3-way image classification set "split" from GitHub (sirius-code7/atelier_prepa_donnees_image); label vocabulary: glass, metal, trash.

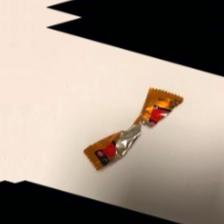
Label: trash

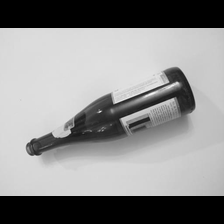
Label: glass

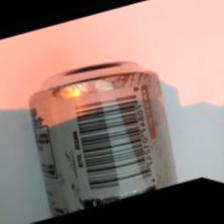
Label: metal

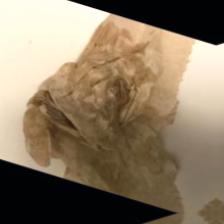
Label: trash

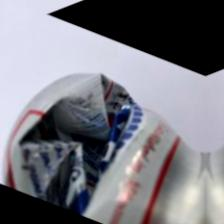
Label: metal

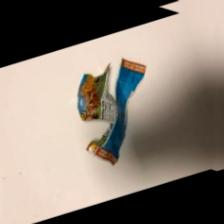
Label: trash
